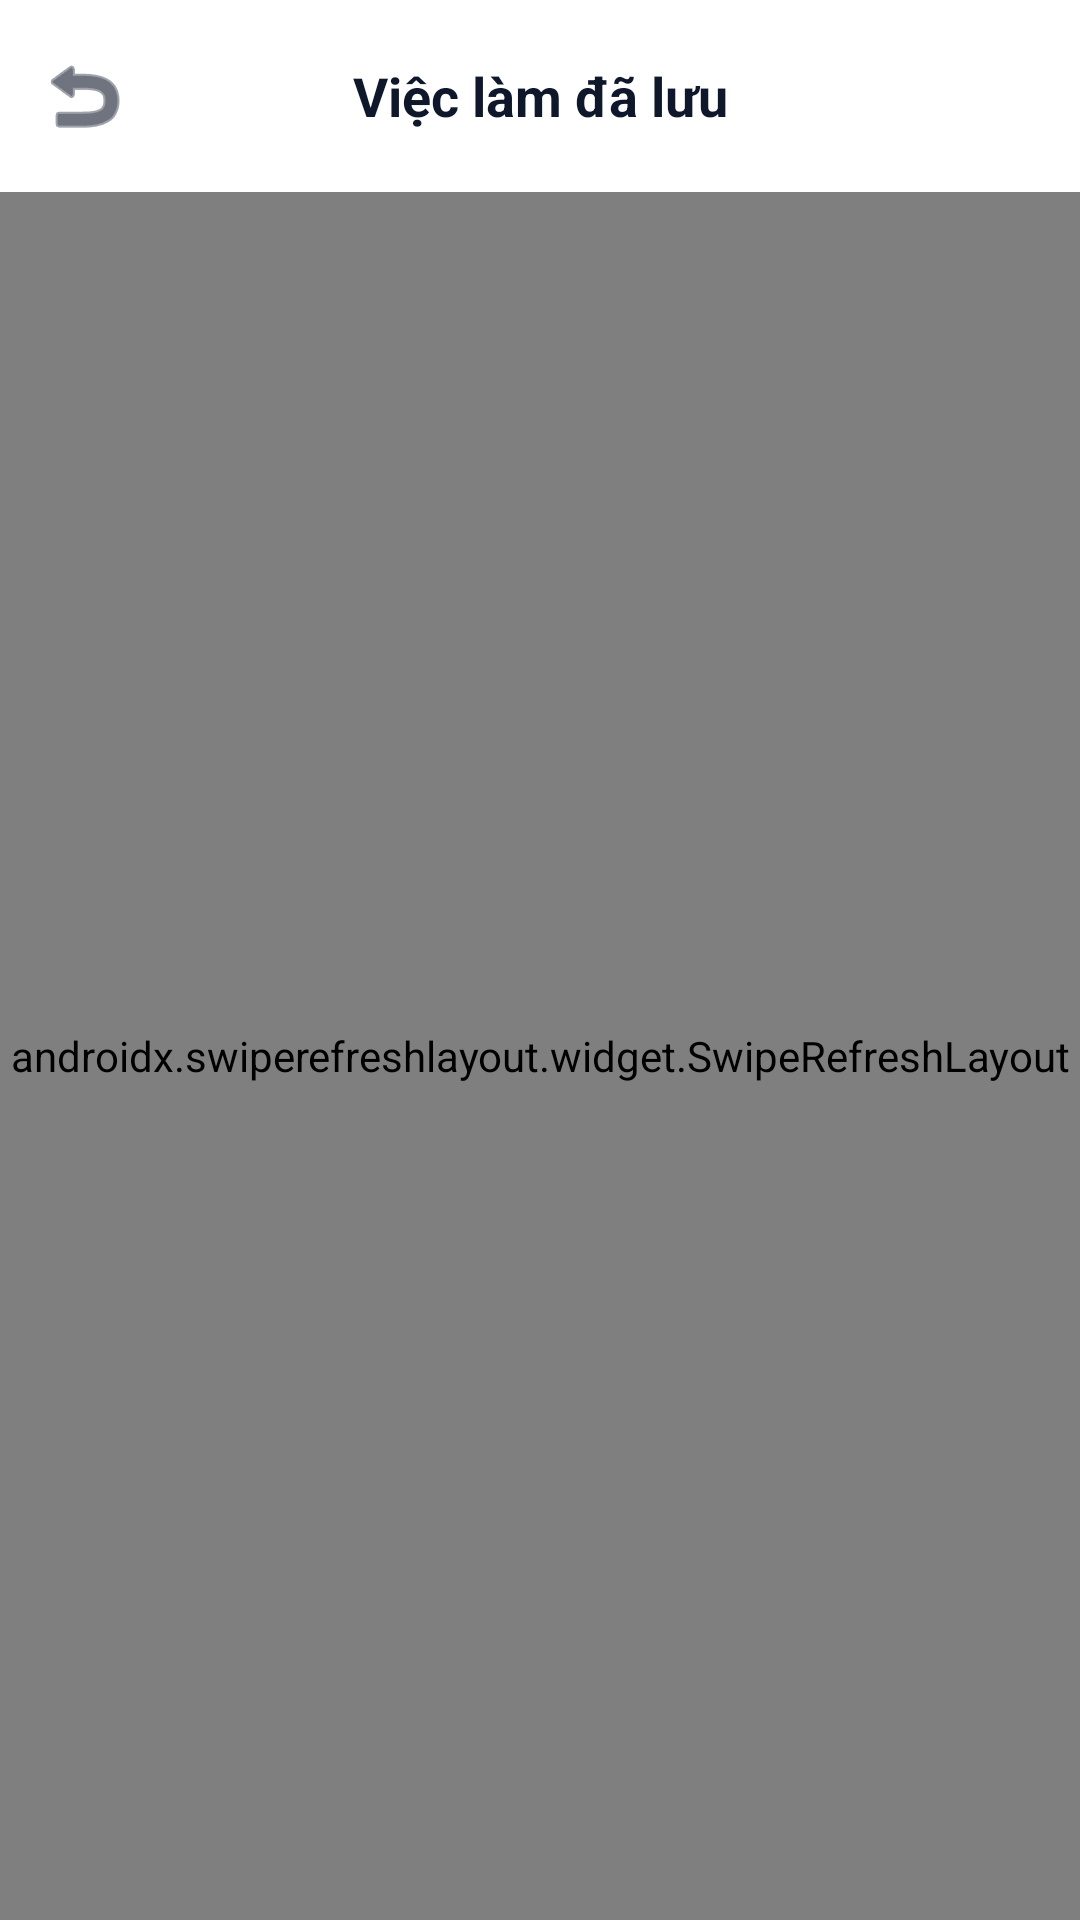

Produce the Android XML layout that renders to this screen, including the resource entries it uses.
<!-- AndroidManifest.xml: application theme Theme.Jobmate -->
<!-- res/layout/fragment_saved_jobs.xml -->
<?xml version="1.0" encoding="utf-8"?>
<androidx.coordinatorlayout.widget.CoordinatorLayout xmlns:android="http://schemas.android.com/apk/res/android"
    xmlns:app="http://schemas.android.com/apk/res-auto"
    xmlns:tools="http://schemas.android.com/tools"
    android:layout_width="match_parent"
    android:layout_height="match_parent"
    android:background="@color/background">

    <com.google.android.material.appbar.AppBarLayout
        android:layout_width="match_parent"
        android:layout_height="wrap_content"
        android:background="@color/white"
        app:elevation="0dp">

        <com.google.android.material.appbar.MaterialToolbar
            android:id="@+id/toolbar"
            android:layout_width="match_parent"
            android:layout_height="?attr/actionBarSize"
            app:navigationIcon="@android:drawable/ic_menu_revert"
            app:navigationIconTint="@color/text_primary"
            app:title="Việc làm đã lưu"
            app:titleCentered="true"
            app:titleTextAppearance="@style/TextAppearance.JobMate.Title" />

    </com.google.android.material.appbar.AppBarLayout>

    <androidx.swiperefreshlayout.widget.SwipeRefreshLayout
        android:id="@+id/swipeRefresh"
        android:layout_width="match_parent"
        android:layout_height="match_parent"
        app:layout_behavior="@string/appbar_scrolling_view_behavior">

        <FrameLayout
            android:layout_width="match_parent"
            android:layout_height="match_parent">

            <androidx.recyclerview.widget.RecyclerView
                android:id="@+id/rvSavedJobs"
                android:layout_width="match_parent"
                android:layout_height="match_parent"
                android:clipToPadding="false"
                android:padding="@dimen/spacing_standard"
                tools:listitem="@layout/item_job" />

            <ProgressBar
                android:id="@+id/progressBar"
                android:layout_width="wrap_content"
                android:layout_height="wrap_content"
                android:layout_gravity="center"
                android:visibility="gone" />

            <LinearLayout
                android:id="@+id/emptyState"
                android:layout_width="wrap_content"
                android:layout_height="wrap_content"
                android:layout_gravity="center"
                android:gravity="center"
                android:orientation="vertical"
                android:visibility="gone">

                <ImageView
                    android:layout_width="100dp"
                    android:layout_height="100dp"
                    android:src="@android:drawable/ic_menu_save"
                    app:tint="@color/border" />

                <TextView
                    style="@style/TextAppearance.JobMate.Title"
                    android:layout_width="wrap_content"
                    android:layout_height="wrap_content"
                    android:layout_marginTop="@dimen/spacing_medium"
                    android:text="Chưa có việc làm nào" />

                <TextView
                    style="@style/TextAppearance.JobMate.BodySmall"
                    android:layout_width="wrap_content"
                    android:layout_height="wrap_content"
                    android:layout_marginTop="@dimen/spacing_small"
                    android:text="Lưu các công việc bạn quan tâm để xem lại sau"
                    android:textAlignment="center" />
            </LinearLayout>

        </FrameLayout>

    </androidx.swiperefreshlayout.widget.SwipeRefreshLayout>

</androidx.coordinatorlayout.widget.CoordinatorLayout>
<!-- res/layout/item_job.xml (included above) -->
<?xml version="1.0" encoding="utf-8"?>
<com.google.android.material.card.MaterialCardView xmlns:android="http://schemas.android.com/apk/res/android"
    xmlns:app="http://schemas.android.com/apk/res-auto"
    xmlns:tools="http://schemas.android.com/tools"
    android:layout_width="match_parent"
    android:layout_height="wrap_content"
    android:layout_marginHorizontal="@dimen/spacing_large"
    android:layout_marginVertical="@dimen/spacing_standard"
    app:cardBackgroundColor="@color/surface"
    app:cardCornerRadius="16dp"
    app:cardElevation="2dp"
    app:strokeWidth="0dp">

    <androidx.constraintlayout.widget.ConstraintLayout
        android:layout_width="match_parent"
        android:layout_height="wrap_content"
        android:padding="@dimen/spacing_large">

        <com.google.android.material.imageview.ShapeableImageView
            android:id="@+id/ivCompanyLogo"
            android:layout_width="48dp"
            android:layout_height="48dp"
            android:background="@color/primary_light"
            android:padding="8dp"
            android:src="@android:drawable/ic_menu_gallery"
            app:layout_constraintStart_toStartOf="parent"
            app:layout_constraintTop_toTopOf="parent"
            app:shapeAppearanceOverlay="@style/ShapeAppearance.Material3.Corner.Medium"
            app:tint="@color/primary" />

        <TextView
            android:id="@+id/tvTitle"
            style="@style/TextAppearance.JobMate.Title"
            android:layout_width="0dp"
            android:layout_height="wrap_content"
            android:layout_marginStart="@dimen/spacing_medium"
            android:layout_marginEnd="@dimen/spacing_small"
            android:ellipsize="end"
            android:maxLines="1"
            app:layout_constraintEnd_toStartOf="@+id/ivFavorite"
            app:layout_constraintStart_toEndOf="@id/ivCompanyLogo"
            app:layout_constraintTop_toTopOf="@id/ivCompanyLogo"
            tools:text="Android Developer" />

        <TextView
            android:id="@+id/tvCompany"
            style="@style/TextAppearance.JobMate.BodySmall"
            android:layout_width="0dp"
            android:layout_height="wrap_content"
            android:layout_marginTop="2dp"
            android:textColor="@color/text_secondary"
            app:layout_constraintEnd_toEndOf="@id/tvTitle"
            app:layout_constraintStart_toStartOf="@id/tvTitle"
            app:layout_constraintTop_toBottomOf="@id/tvTitle"
            tools:text="TechCorp" />

        <ImageView
            android:id="@+id/ivFavorite"
            android:layout_width="24dp"
            android:layout_height="24dp"
            android:src="@android:drawable/btn_star_big_off"
            app:layout_constraintEnd_toEndOf="parent"
            app:layout_constraintTop_toTopOf="parent"
            app:tint="@color/text_secondary" />

        <LinearLayout
            android:id="@+id/llInfo"
            android:layout_width="0dp"
            android:layout_height="wrap_content"
            android:layout_marginTop="@dimen/spacing_large"
            android:gravity="center_vertical"
            android:orientation="horizontal"
            app:layout_constraintEnd_toEndOf="parent"
            app:layout_constraintStart_toStartOf="parent"
            app:layout_constraintTop_toBottomOf="@id/ivCompanyLogo">

            <TextView
                android:id="@+id/tvLocation"
                style="@style/TextAppearance.JobMate.Caption"
                android:layout_width="wrap_content"
                android:layout_height="wrap_content"
                android:drawablePadding="4dp"
                android:gravity="center_vertical"
                app:drawableStartCompat="@android:drawable/ic_menu_mylocation"
                app:drawableTint="@color/text_secondary"
                tools:text="Hà Nội" />

            <View
                android:layout_width="1dp"
                android:layout_height="12dp"
                android:layout_marginHorizontal="@dimen/spacing_standard"
                android:background="@color/border" />

            <TextView
                android:id="@+id/tvJobType"
                style="@style/TextAppearance.JobMate.Caption"
                android:layout_width="wrap_content"
                android:layout_height="wrap_content"
                android:text="Toàn thời gian"
                android:textColor="@color/text_secondary" />

        </LinearLayout>

        <TextView
            android:id="@+id/tvSalary"
            style="@style/TextAppearance.JobMate.Title"
            android:layout_width="wrap_content"
            android:layout_height="wrap_content"
            android:layout_marginTop="@dimen/spacing_medium"
            android:textColor="@color/primary"
            android:textSize="16sp"
            app:layout_constraintStart_toStartOf="parent"
            app:layout_constraintTop_toBottomOf="@id/llInfo"
            tools:text="15 - 25 triệu/tháng" />

        <TextView
            android:id="@+id/tvPostedDate"
            style="@style/TextAppearance.JobMate.Caption"
            android:layout_width="wrap_content"
            android:layout_height="wrap_content"
            app:layout_constraintBottom_toBottomOf="@id/tvSalary"
            app:layout_constraintEnd_toEndOf="parent"
            app:layout_constraintTop_toTopOf="@id/tvSalary"
            tools:text="2 ngày trước" />

    </androidx.constraintlayout.widget.ConstraintLayout>

</com.google.android.material.card.MaterialCardView>
<!-- resources referenced by this layout -->
<resources>
  <color name="background">#F8FAFC</color>
  <color name="border">#E2E8F0</color>
  <color name="primary">#2563EB</color>
  <color name="primary_light">#DBEAFE</color>
  <color name="surface">#FFFFFF</color>
  <color name="text_primary">#0F172A</color>
  <color name="text_secondary">#64748B</color>
  <color name="white">#FFFFFFFF</color>
  <dimen name="spacing_large">16dp</dimen>
  <dimen name="spacing_medium">12dp</dimen>
  <dimen name="spacing_small">4dp</dimen>
  <dimen name="spacing_standard">8dp</dimen>
  <style name="TextAppearance.JobMate.BodySmall" parent="TextAppearance.Material3.BodyMedium">
          <item name="android:textSize">@dimen/text_body_small</item>
          <item name="android:textColor">@color/text_secondary</item>
      </style>
  <style name="TextAppearance.JobMate.Caption" parent="TextAppearance.Material3.LabelSmall">
          <item name="android:textSize">@dimen/text_caption</item>
          <item name="android:textColor">@color/text_secondary</item>
      </style>
  <style name="TextAppearance.JobMate.Title" parent="TextAppearance.Material3.TitleLarge">
          <item name="android:textSize">@dimen/text_title</item>
          <item name="android:textStyle">bold</item>
          <item name="android:textColor">@color/text_primary</item>
      </style>
  <style name="Theme.Jobmate" parent="Base.Theme.Jobmate" />
  <dimen name="text_body_small">14sp</dimen>
  <dimen name="text_caption">12sp</dimen>
  <dimen name="text_title">18sp</dimen>
  <style name="Base.Theme.Jobmate" parent="Theme.Material3.DayNight.NoActionBar">
          
          <item name="colorPrimary">@color/primary</item>
          <item name="colorOnPrimary">@color/white</item>
          <item name="colorPrimaryContainer">@color/primary_light</item>
          <item name="colorOnPrimaryContainer">@color/primary_dark</item>
  
          <item name="colorSecondary">@color/text_secondary</item>
          <item name="colorOnSecondary">@color/white</item>
  
          <item name="android:windowBackground">@color/background</item>
          <item name="colorSurface">@color/surface</item>
          <item name="colorOnSurface">@color/text_primary</item>
  
          <item name="colorError">@color/error</item>
          <item name="colorOnError">@color/white</item>
  
          
          <item name="android:statusBarColor">@color/background</item>
          <item name="android:windowLightStatusBar" tools:targetApi="m">true</item>
          <item name="android:navigationBarColor">@color/background</item>
          <item name="android:windowLightNavigationBar" tools:targetApi="o_mr1">true</item>
      </style>
  <color name="primary_dark">#1D4ED8</color>
  <color name="error">#DC2626</color>
</resources>
